Run: headless pygame with SDL's dummy video driver; simulated clock (each Clock.tick advances the game by its frame time, no real sleeping); random seed 0; keys injected as events and as key.get_pressed() state; mouse plan: one left click at the window centre at the start of phase 2, then a move to the lower-right quarter at the start of phase 3.
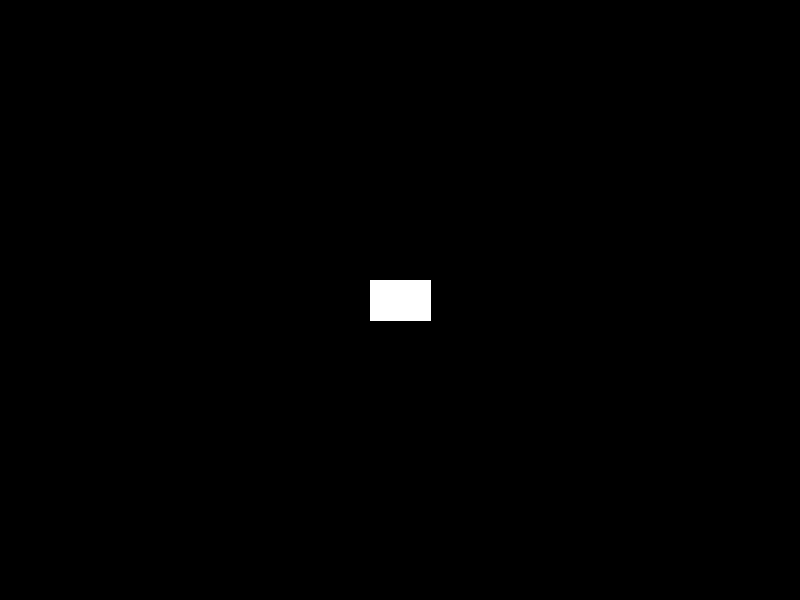
Frame 1 of 4 · flips 1–60 · no input
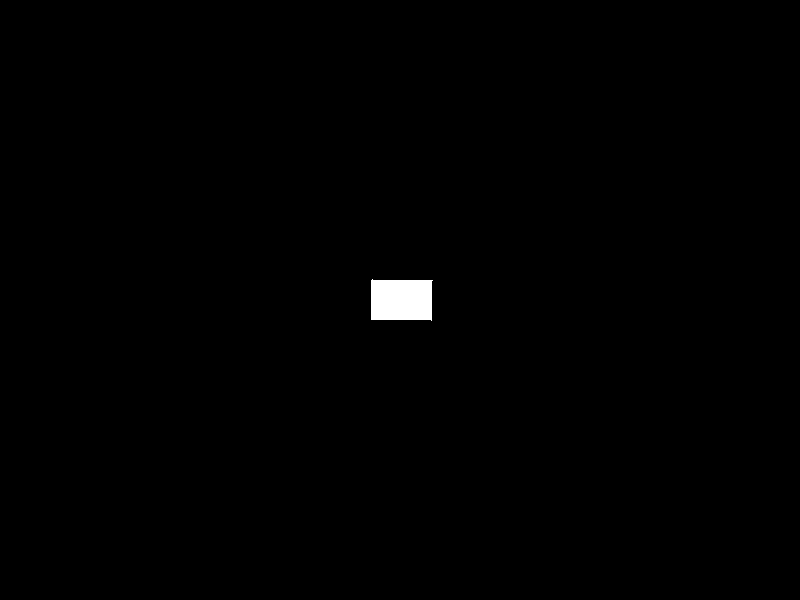
Frame 2 of 4 · flips 61–180 · clicked the window centre · tapped SPACE, RETURN · held RIGHT (→), D
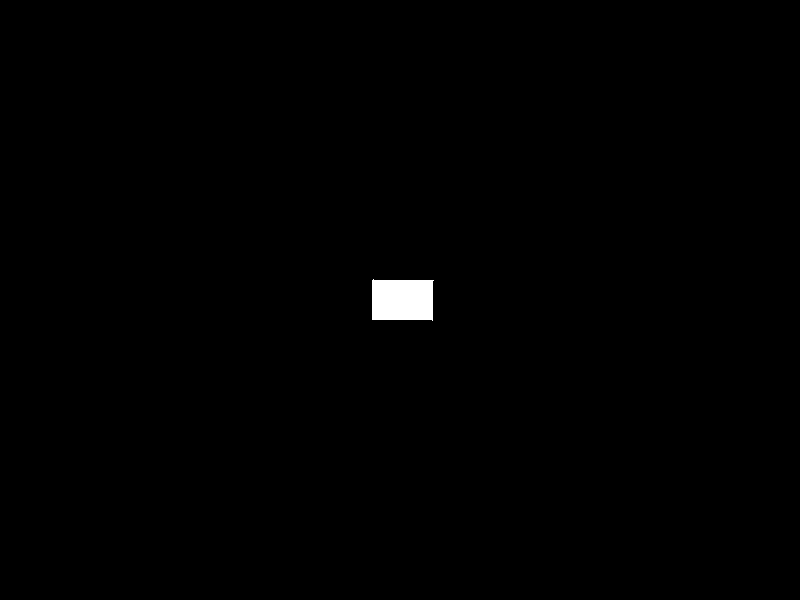
Frame 3 of 4 · flips 181–300 · moved the mouse to the lower-right quarter · held DOWN (↓), S
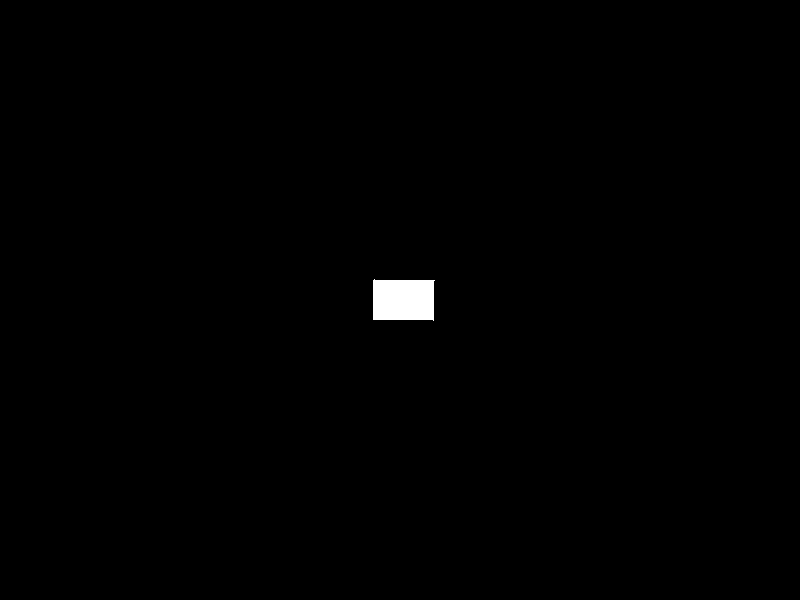
Frame 4 of 4 · flips 301–420 · held LEFT (←), A, UP (↑), W

The pygame program that drew these frames:

import pygame
import math

pygame.init()

SCREEN_WIDTH = 800
SCREEN_HEIGHT = 600
screen = pygame.display.set_mode((SCREEN_WIDTH, SCREEN_HEIGHT))

BLACK = (0, 0, 0)
WHITE = (255, 255, 255)

T = 0

class Spaceship:
    def __init__(self):
        self.x = SCREEN_WIDTH / 2  # Tọa độ ban đầu của tàu
        self.y = SCREEN_HEIGHT / 2 # Tọa độ ban đầu của tàu
        self.angle = 0.0  # Góc ban đầu của tàu
        self.max_speed = 0.2  # Tốc độ tối đa của tàu
        self.friction = 0.001 # Ma sát
        self.rotation_speed = 0.17  # Tốc độ quay
        self.size = 40  # Kích thước của tàu (tam giác)
        self.velocity_x = 0.0  # Vận tốc trên trục X
        self.velocity_y = 0.0  # Vận tốc trên trục Y
        self.rot = False  # Kiểm tra có quay hay không


    def move_rotation(self, direction):
        # direction = 1 (quay phải), -1 (quay trái)
        self.angle += self.rotation_speed * direction
        # Đảm bảo góc không vượt quá 360 độ
        if self.angle > 360.0:
            self.angle -= 360.0
        if self.angle < 0.0:
            self.angle += 360.0

    def inertia_movement(self):
        radians = math.radians(self.angle)

        if self.rot == False:
            self.velocity_x += math.cos(radians) * self.max_speed * 0.001
            if self.velocity_x >= self.max_speed: self.velocity_x = self.max_speed
            if self.velocity_x <= -self.max_speed: self.velocity_x = -self.max_speed
            self.velocity_y += math.sin(radians) * self.max_speed * 0.001
            if self.velocity_y >= self.max_speed: self.velocity_y = self.max_speed
            if self.velocity_y <= -self.max_speed: self.velocity_y = -self.max_speed
        else:
            self.velocity_x -= self.friction * self.velocity_x
            self.velocity_y -= self.friction * self.velocity_y
        self.x += self.velocity_x
        self.y += self.velocity_y

        if self.x >= SCREEN_WIDTH:
            self.x = 0
        elif self.x <= 0:
            self.x = SCREEN_WIDTH

        if self.y >= SCREEN_HEIGHT:
            self.y = 0
        elif self.y <= 0:
            self.y = SCREEN_HEIGHT

    def draw(self, screen):
        # Kích thước chiều dài và chiều rộng của hình chữ nhật
        rect_width = self.size * 1.5
        rect_height = self.size

        # Tính toán góc xoay của tàu
        radians = math.radians(self.angle)

        # Tính toán 4 điểm của hình chữ nhật dựa trên tọa độ và góc xoay
        point1 = (self.x + math.cos(radians) * rect_width / 2 - math.sin(radians) * rect_height / 2,
                  self.y + math.sin(radians) * rect_width / 2 + math.cos(radians) * rect_height / 2)
        point2 = (self.x - math.cos(radians) * rect_width / 2 - math.sin(radians) * rect_height / 2,
                  self.y - math.sin(radians) * rect_width / 2 + math.cos(radians) * rect_height / 2)
        point3 = (self.x - math.cos(radians) * rect_width / 2 + math.sin(radians) * rect_height / 2,
                  self.y - math.sin(radians) * rect_width / 2 - math.cos(radians) * rect_height / 2)
        point4 = (self.x + math.cos(radians) * rect_width / 2 + math.sin(radians) * rect_height / 2,
                  self.y + math.sin(radians) * rect_width / 2 - math.cos(radians) * rect_height / 2)

        # Vẽ hình chữ nhật
        pygame.draw.polygon(screen, WHITE, [point1, point2, point3, point4])

def main():
    T = 0
    ship = Spaceship()
    running = True
    while running:
        # Xử lý sự kiện
        for event in pygame.event.get():
            if event.type == pygame.QUIT:
                running = False

        if pygame.mouse.get_pressed()[0]:
            ship.move_rotation(1)
            ship.rot = True
            T = 500

        T = T - 1
        if T <= 0: ship.rot = False

        ship.inertia_movement()

        screen.fill(BLACK)
        ship.draw(screen)

        pygame.display.flip()

    pygame.quit()

if __name__ == "__main__":
    main()
